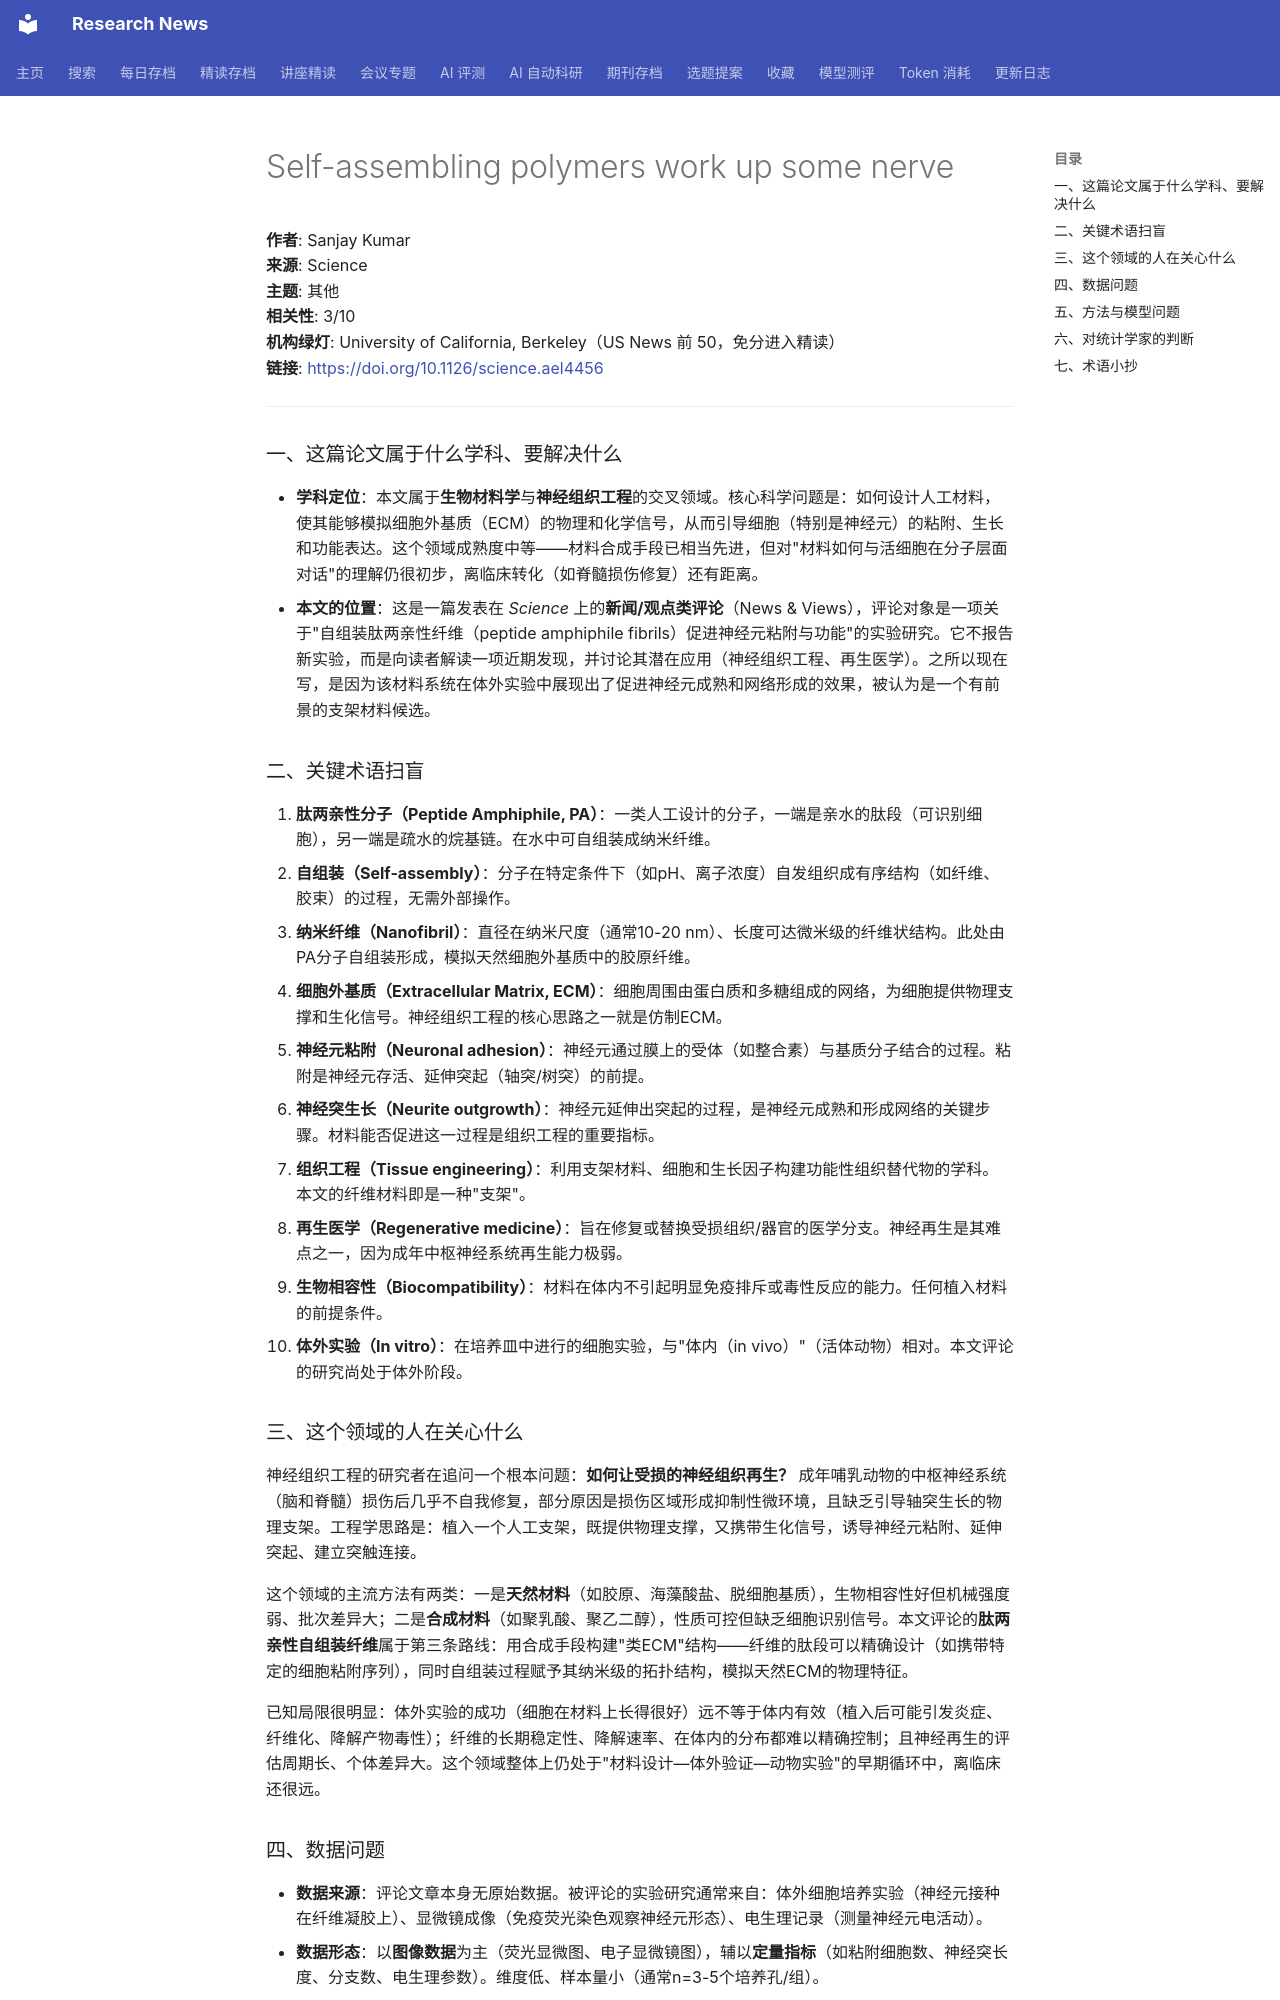

repository: cxy0714/research-news · page: deep_reads/2026-10-13-10.1126_science.ael4456/index.html · generator: mkdocs

# Self-assembling polymers work up some nerve

**作者**: Sanjay Kumar  
**来源**: Science  
**主题**: 其他  
**相关性**: 3/10  
**机构绿灯**: University of California, Berkeley（US News 前 50，免分进入精读）  
**链接**: <https://doi.org/10.1126/science.ael4456>

---

### 一、这篇论文属于什么学科、要解决什么

- **学科定位**：本文属于**生物材料学**与**神经组织工程**的交叉领域。核心科学问题是：如何设计人工材料，使其能够模拟细胞外基质（ECM）的物理和化学信号，从而引导细胞（特别是神经元）的粘附、生长和功能表达。这个领域成熟度中等——材料合成手段已相当先进，但对"材料如何与活细胞在分子层面对话"的理解仍很初步，离临床转化（如脊髓损伤修复）还有距离。
- **本文的位置**：这是一篇发表在 *Science* 上的**新闻/观点类评论**（News & Views），评论对象是一项关于"自组装肽两亲性纤维（peptide amphiphile fibrils）促进神经元粘附与功能"的实验研究。它不报告新实验，而是向读者解读一项近期发现，并讨论其潜在应用（神经组织工程、再生医学）。之所以现在写，是因为该材料系统在体外实验中展现出了促进神经元成熟和网络形成的效果，被认为是一个有前景的支架材料候选。

### 二、关键术语扫盲

1. **肽两亲性分子（Peptide Amphiphile, PA）**：一类人工设计的分子，一端是亲水的肽段（可识别细胞），另一端是疏水的烷基链。在水中可自组装成纳米纤维。
2. **自组装（Self-assembly）**：分子在特定条件下（如pH、离子浓度）自发组织成有序结构（如纤维、胶束）的过程，无需外部操作。
3. **纳米纤维（Nanofibril）**：直径在纳米尺度（通常10-20 nm）、长度可达微米级的纤维状结构。此处由PA分子自组装形成，模拟天然细胞外基质中的胶原纤维。
4. **细胞外基质（Extracellular Matrix, ECM）**：细胞周围由蛋白质和多糖组成的网络，为细胞提供物理支撑和生化信号。神经组织工程的核心思路之一就是仿制ECM。
5. **神经元粘附（Neuronal adhesion）**：神经元通过膜上的受体（如整合素）与基质分子结合的过程。粘附是神经元存活、延伸突起（轴突/树突）的前提。
6. **神经突生长（Neurite outgrowth）**：神经元延伸出突起的过程，是神经元成熟和形成网络的关键步骤。材料能否促进这一过程是组织工程的重要指标。
7. **组织工程（Tissue engineering）**：利用支架材料、细胞和生长因子构建功能性组织替代物的学科。本文的纤维材料即是一种"支架"。
8. **再生医学（Regenerative medicine）**：旨在修复或替换受损组织/器官的医学分支。神经再生是其难点之一，因为成年中枢神经系统再生能力极弱。
9. **生物相容性（Biocompatibility）**：材料在体内不引起明显免疫排斥或毒性反应的能力。任何植入材料的前提条件。
10. **体外实验（In vitro）**：在培养皿中进行的细胞实验，与"体内（in vivo）"（活体动物）相对。本文评论的研究尚处于体外阶段。

### 三、这个领域的人在关心什么

神经组织工程的研究者在追问一个根本问题：**如何让受损的神经组织再生？** 成年哺乳动物的中枢神经系统（脑和脊髓）损伤后几乎不自我修复，部分原因是损伤区域形成抑制性微环境，且缺乏引导轴突生长的物理支架。工程学思路是：植入一个人工支架，既提供物理支撑，又携带生化信号，诱导神经元粘附、延伸突起、建立突触连接。

这个领域的主流方法有两类：一是**天然材料**（如胶原、海藻酸盐、脱细胞基质），生物相容性好但机械强度弱、批次差异大；二是**合成材料**（如聚乳酸、聚乙二醇），性质可控但缺乏细胞识别信号。本文评论的**肽两亲性自组装纤维**属于第三条路线：用合成手段构建"类ECM"结构——纤维的肽段可以精确设计（如携带特定的细胞粘附序列），同时自组装过程赋予其纳米级的拓扑结构，模拟天然ECM的物理特征。

已知局限很明显：体外实验的成功（细胞在材料上长得很好）远不等于体内有效（植入后可能引发炎症、纤维化、降解产物毒性）；纤维的长期稳定性、降解速率、在体内的分布都难以精确控制；且神经再生的评估周期长、个体差异大。这个领域整体上仍处于"材料设计—体外验证—动物实验"的早期循环中，离临床还很远。
